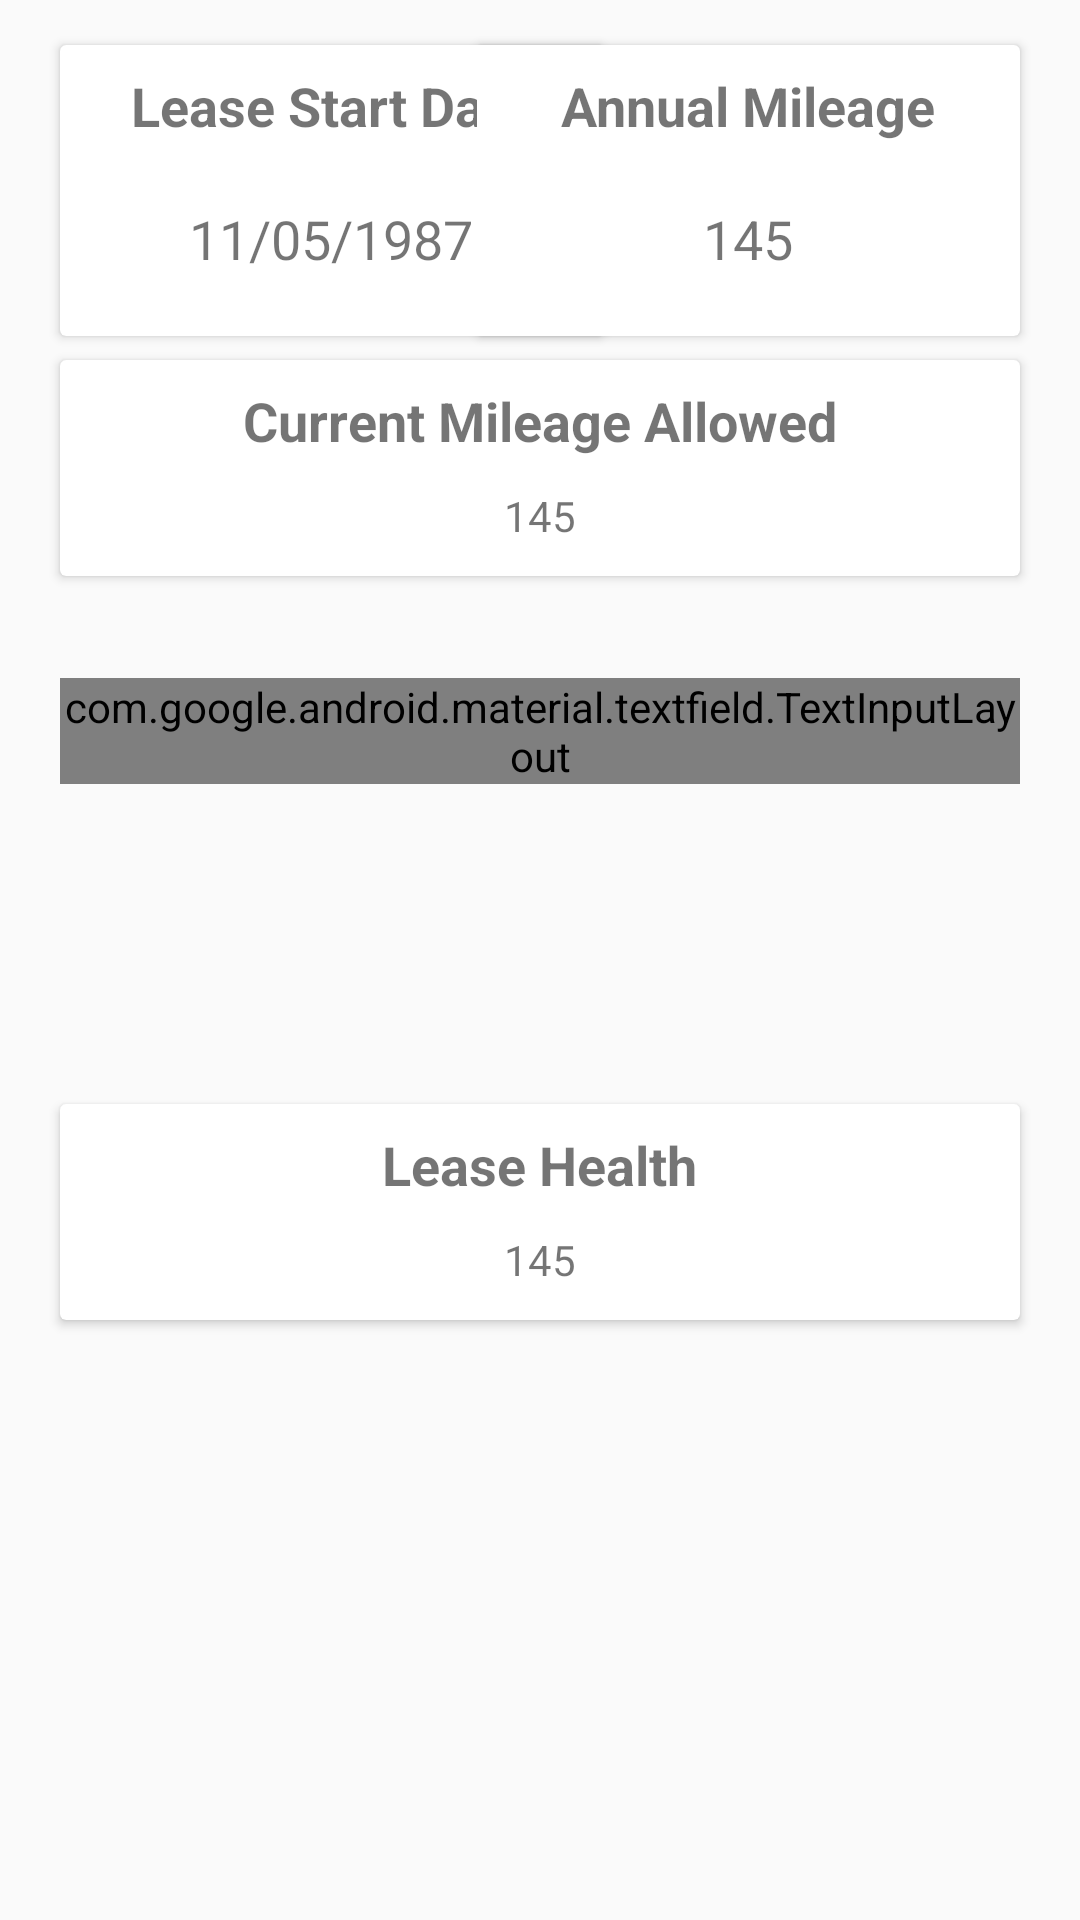

Reconstruct the res/layout file that produces this screen, plus the resources it refers to.
<!-- AndroidManifest.xml: application theme AppTheme -->
<!-- res/layout/test_layout.xml -->
<?xml version="1.0" encoding="utf-8"?>
<androidx.constraintlayout.widget.ConstraintLayout xmlns:android="http://schemas.android.com/apk/res/android"
    xmlns:app="http://schemas.android.com/apk/res-auto"
    android:layout_width="match_parent"
    android:layout_height="match_parent">


    <androidx.cardview.widget.CardView
        android:id="@+id/cv_lease_start"
        android:layout_width="181dp"
        android:layout_height="97dp"
        android:layout_marginStart="20dp"
        android:layout_marginLeft="20dp"
        android:layout_marginTop="15dp"
        app:layout_constraintStart_toStartOf="parent"
        app:layout_constraintTop_toTopOf="parent">

        <RelativeLayout
            android:layout_width="match_parent"
            android:layout_height="wrap_content">

            <TextView
                android:id="@+id/lease_start"
                android:layout_width="wrap_content"
                android:layout_height="wrap_content"
                android:layout_centerHorizontal="true"
                android:layout_marginTop="8dp"
                android:text="@string/lease_start_date"
                android:textSize="18sp"
                android:textStyle="bold" />

            <TextView
                android:id="@+id/tv_lease_start"
                android:layout_width="wrap_content"
                android:layout_height="wrap_content"
                android:layout_below="@id/lease_start"
                android:layout_centerHorizontal="true"
                android:layout_marginTop="20dp"
                android:text="@string/date_filler"
                android:textSize="18sp" />

        </RelativeLayout>
    </androidx.cardview.widget.CardView>

    <androidx.cardview.widget.CardView
        android:id="@+id/cv_annual_mileage"
        android:layout_width="181dp"
        android:layout_height="97dp"

        android:layout_marginTop="15dp"
        android:layout_marginEnd="20dp"
        android:layout_marginRight="20dp"
        app:layout_constraintEnd_toEndOf="parent"
        app:layout_constraintTop_toTopOf="parent">

        <RelativeLayout
            android:layout_width="match_parent"
            android:layout_height="wrap_content">

            <TextView
                android:id="@+id/annual_mileage"
                android:layout_width="wrap_content"
                android:layout_height="wrap_content"
                android:layout_centerHorizontal="true"
                android:layout_marginTop="8dp"
                android:text="@string/annual_mileage"
                android:textSize="18sp"
                android:textStyle="bold" />

            <TextView
                android:id="@+id/tv_annual_mileage"
                android:layout_width="wrap_content"
                android:layout_height="wrap_content"
                android:layout_below="@id/annual_mileage"
                android:layout_centerHorizontal="true"
                android:layout_marginTop="20dp"
                android:text="@string/number_filler"
                android:textSize="18sp" />

        </RelativeLayout>
    </androidx.cardview.widget.CardView>

    <androidx.cardview.widget.CardView
        android:layout_width="match_parent"
        android:layout_height="wrap_content"
        android:layout_marginStart="20dp"
        android:layout_marginLeft="20dp"
        android:layout_marginTop="120dp"
        android:layout_marginEnd="20dp"
        app:layout_constraintStart_toStartOf="parent"
        app:layout_constraintTop_toTopOf="parent">

        <RelativeLayout
            android:layout_width="match_parent"
            android:layout_height="72dp">

            <TextView
                android:id="@+id/current_millage_allowed"
                android:layout_width="wrap_content"
                android:layout_height="wrap_content"
                android:layout_centerHorizontal="true"
                android:layout_marginTop="8dp"
                android:text="@string/current_mileage_allowed"
                android:textSize="18sp"
                android:textStyle="bold" />

            <TextView
                android:layout_width="wrap_content"
                android:layout_height="wrap_content"
                android:layout_below="@+id/current_millage_allowed"
                android:layout_centerHorizontal="true"
                android:layout_marginTop="10dp"
                android:text="@string/number_filler" />

        </RelativeLayout>

    </androidx.cardview.widget.CardView>

    <com.google.android.material.textfield.TextInputLayout
        style="@style/Widget.MaterialComponents.TextInputLayout.OutlinedBox"
        android:layout_width="match_parent"
        android:layout_height="wrap_content"
        android:layout_marginStart="20dp"
        android:layout_marginLeft="20dp"
        android:layout_marginTop="226dp"
        android:layout_marginEnd="20dp"
        android:layout_marginRight="20dp"
        app:layout_constraintEnd_toEndOf="parent"
        app:layout_constraintStart_toStartOf="parent"
        app:layout_constraintTop_toTopOf="parent">

        <EditText
            android:id="@+id/et_current_mileage"
            android:layout_width="match_parent"
            android:layout_height="50dp"
            android:gravity="center_horizontal"
            android:hint="@string/enter_current_mileage"
            android:inputType="textNoSuggestions|textCapSentences"
            android:textAlignment="center" />


    </com.google.android.material.textfield.TextInputLayout>

    <androidx.cardview.widget.CardView
        android:layout_width="match_parent"
        android:layout_height="wrap_content"
        android:layout_marginStart="20dp"
        android:layout_marginLeft="20dp"
        android:layout_marginBottom="200dp"
        android:layout_marginEnd="20dp"
        app:layout_constraintStart_toStartOf="parent"
        app:layout_constraintBottom_toBottomOf="parent">

        <RelativeLayout
            android:layout_width="match_parent"
            android:layout_height="72dp">

            <TextView
                android:id="@+id/variance"
                android:layout_width="wrap_content"
                android:layout_height="wrap_content"
                android:layout_centerHorizontal="true"
                android:layout_marginTop="8dp"
                android:text="@string/lease_health"
                android:textSize="18sp"
                android:textStyle="bold" />

            <TextView
                android:id="@+id/tv_variance"
                android:layout_width="wrap_content"
                android:layout_height="wrap_content"
                android:layout_below="@+id/variance"
                android:layout_centerHorizontal="true"
                android:layout_marginTop="10dp"
                android:text="@string/number_filler" />

        </RelativeLayout>

    </androidx.cardview.widget.CardView>


</androidx.constraintlayout.widget.ConstraintLayout>
<!-- resources referenced by this layout -->
<resources>
  <string name="annual_mileage">Annual Mileage</string>
  <string name="current_mileage_allowed">Current Mileage Allowed</string>
  <string name="date_filler">11/05/1987</string>
  <string name="enter_current_mileage">Enter Current Mileage</string>
  <string name="lease_health">Lease Health</string>
  <string name="lease_start_date">Lease Start Date</string>
  <string name="number_filler">145</string>
  <style name="AppTheme" parent="Theme.AppCompat.Light.DarkActionBar">
          
          <item name="colorPrimary">@color/colorPrimary</item>
          <item name="colorPrimaryDark">@color/colorPrimaryDark</item>
          <item name="colorAccent">@color/colorAccent</item>
      </style>
  <color name="colorPrimary">#546e7a</color>
  <color name="colorPrimaryDark">#29434e</color>
  <color name="colorAccent">#1faa00</color>
</resources>
